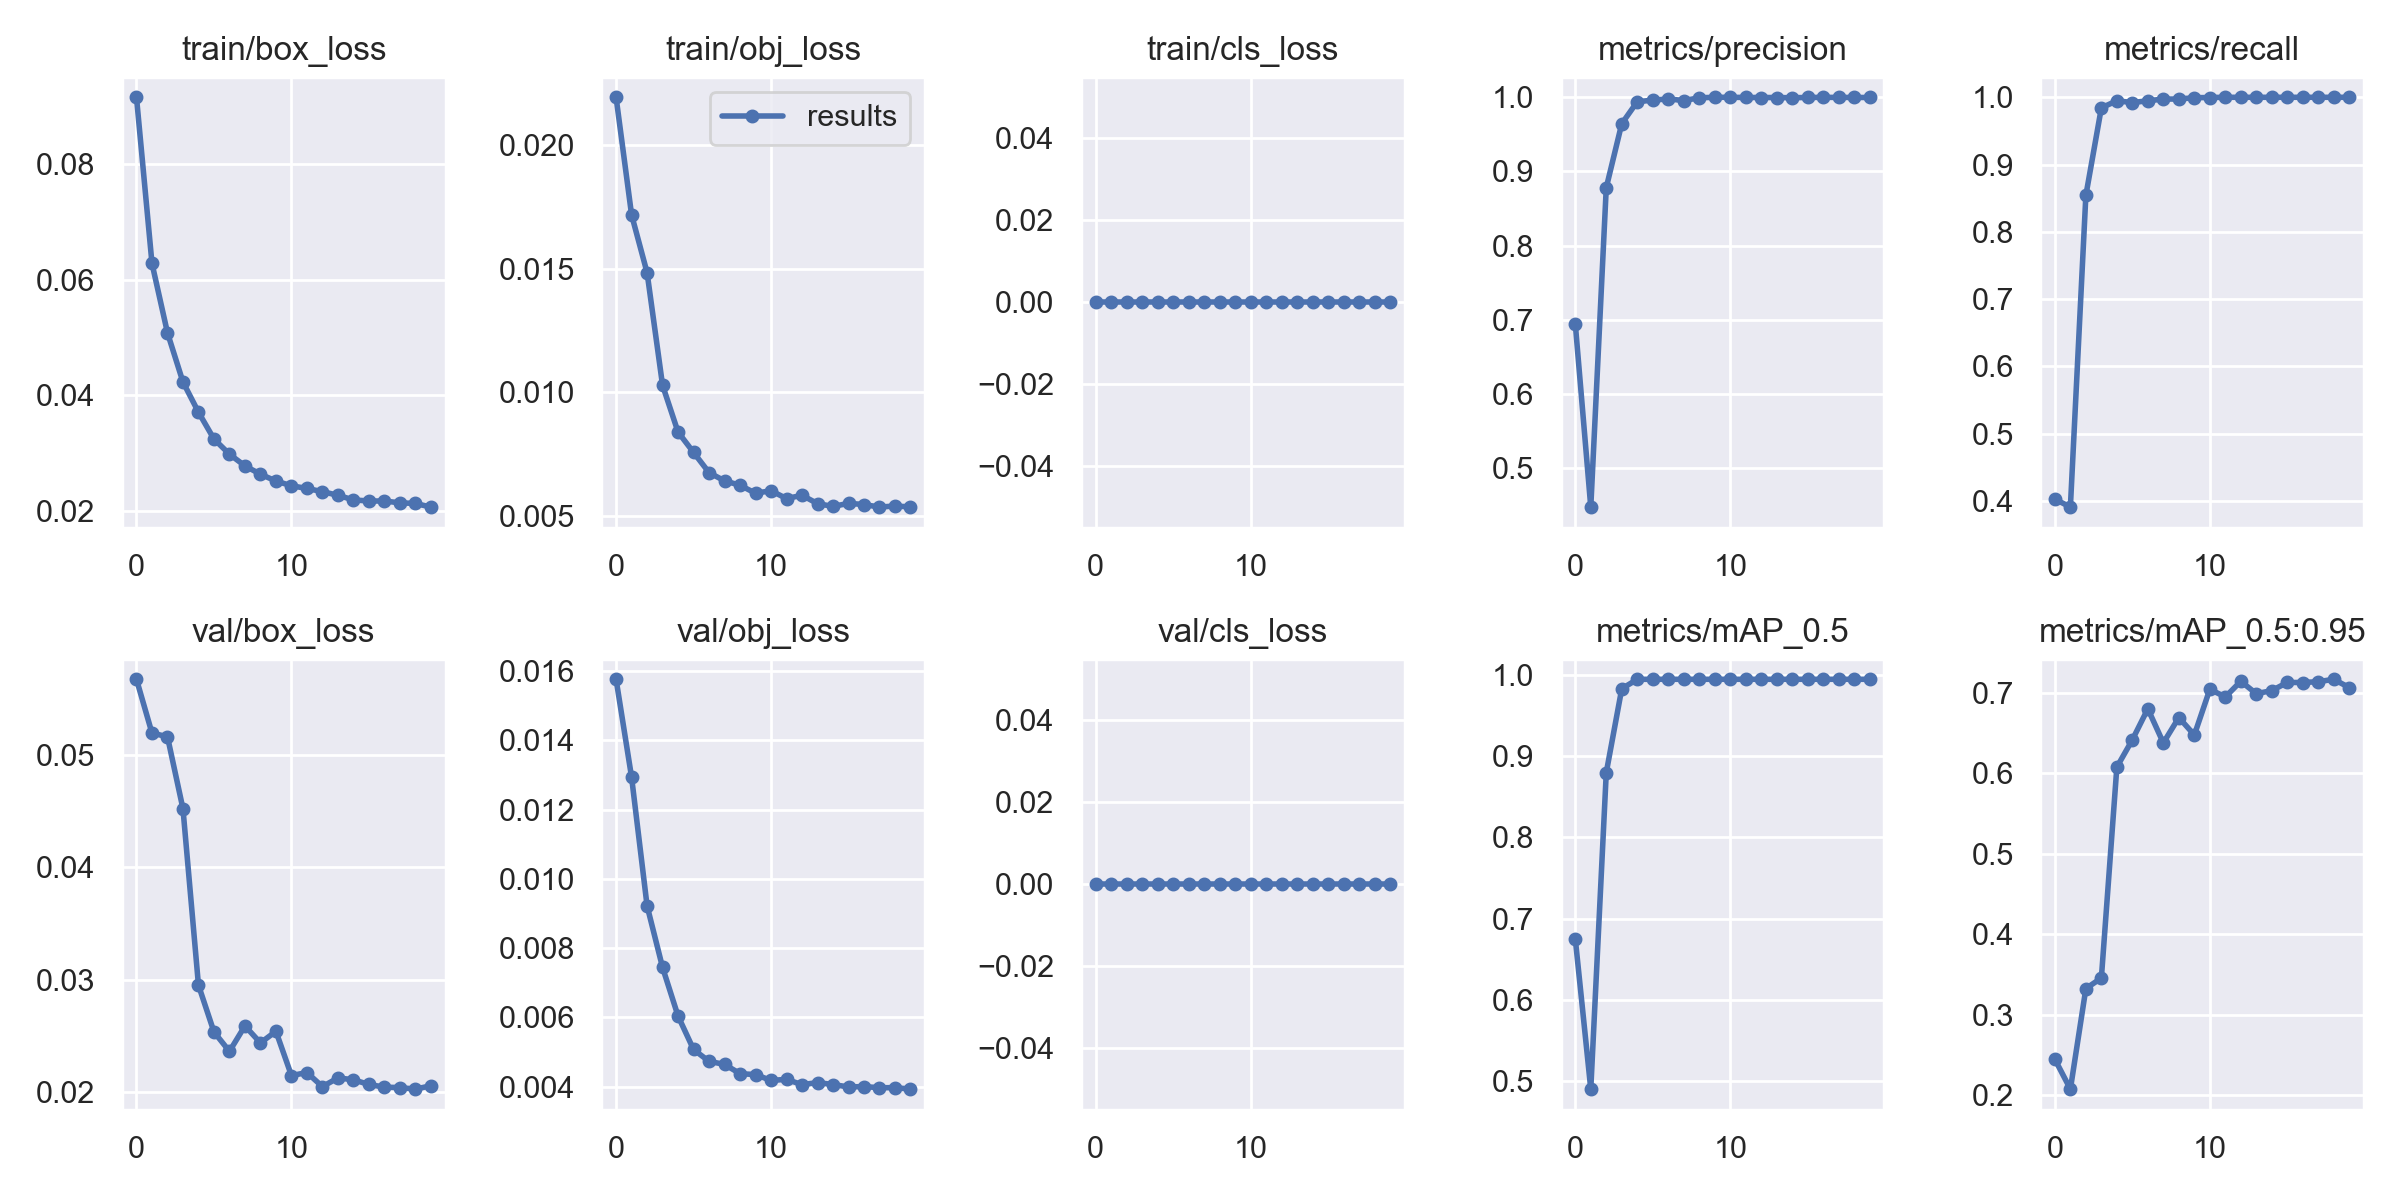

Data behind this chart, as committed beside it:
epoch, train/box_loss, train/obj_loss, train/cls_loss, metrics/precision, metrics/recall, metrics/mAP_0.5, metrics/mAP_0.5:0.95, val/box_loss, val/obj_loss, val/cls_loss, x/lr0, x/lr1, x/lr2
0, 0.09163, 0.02193, 0, 0.6945, 0.4026, 0.6751, 0.2445, 0.05673, 0.01577, 0, 0.003267, 0.003267, 0.0706
1, 0.06286, 0.01718, 0, 0.4471, 0.3906, 0.4897, 0.2073, 0.05195, 0.01294, 0, 0.006273, 0.006273, 0.04027
2, 0.05083, 0.01484, 0, 0.8782, 0.8542, 0.88, 0.3323, 0.05162, 0.009222, 0, 0.00895, 0.00895, 0.009617
3, 0.04231, 0.01029, 0, 0.9644, 0.9844, 0.9834, 0.3455, 0.04521, 0.007439, 0, 0.008515, 0.008515, 0.008515
4, 0.03708, 0.008397, 0, 0.994, 0.9948, 0.995, 0.6076, 0.02952, 0.006035, 0, 0.008515, 0.008515, 0.008515
5, 0.03243, 0.007575, 0, 0.9961, 0.9922, 0.995, 0.6415, 0.02536, 0.00507, 0, 0.00802, 0.00802, 0.00802
6, 0.0298, 0.006759, 0, 0.9979, 0.9948, 0.995, 0.6801, 0.02363, 0.004727, 0, 0.007525, 0.007525, 0.007525
7, 0.02777, 0.006425, 0, 0.9956, 0.9974, 0.995, 0.6376, 0.0259, 0.004639, 0, 0.00703, 0.00703, 0.00703
8, 0.02633, 0.006248, 0, 0.9994, 0.9974, 0.995, 0.6692, 0.02438, 0.004371, 0, 0.006535, 0.006535, 0.006535
9, 0.02514, 0.005924, 0, 1, 0.9994, 0.995, 0.6475, 0.02542, 0.004344, 0, 0.00604, 0.00604, 0.00604
10, 0.02433, 0.006028, 0, 1, 0.9997, 0.995, 0.7043, 0.02148, 0.004175, 0, 0.005545, 0.005545, 0.005545
11, 0.02386, 0.005708, 0, 0.9998, 1, 0.995, 0.6948, 0.02175, 0.004207, 0, 0.00505, 0.00505, 0.00505
12, 0.02331, 0.005843, 0, 0.9997, 1, 0.995, 0.7142, 0.02049, 0.004053, 0, 0.004555, 0.004555, 0.004555
13, 0.02268, 0.005506, 0, 0.9997, 1, 0.995, 0.6988, 0.02127, 0.004113, 0, 0.00406, 0.00406, 0.00406
14, 0.02188, 0.005391, 0, 0.9994, 1, 0.995, 0.7026, 0.0211, 0.004058, 0, 0.003565, 0.003565, 0.003565
15, 0.02169, 0.005516, 0, 0.9998, 1, 0.995, 0.7128, 0.02068, 0.003986, 0, 0.00307, 0.00307, 0.00307
16, 0.02169, 0.005469, 0, 0.9999, 1, 0.995, 0.7127, 0.02045, 0.003999, 0, 0.002575, 0.002575, 0.002575
17, 0.02137, 0.005364, 0, 0.9999, 1, 0.995, 0.7137, 0.02041, 0.003964, 0, 0.00208, 0.00208, 0.00208
18, 0.02127, 0.005411, 0, 0.9998, 1, 0.995, 0.7167, 0.02027, 0.003967, 0, 0.001585, 0.001585, 0.001585
19, 0.02063, 0.00537, 0, 0.9998, 1, 0.995, 0.7064, 0.02057, 0.003925, 0, 0.00109, 0.00109, 0.00109
